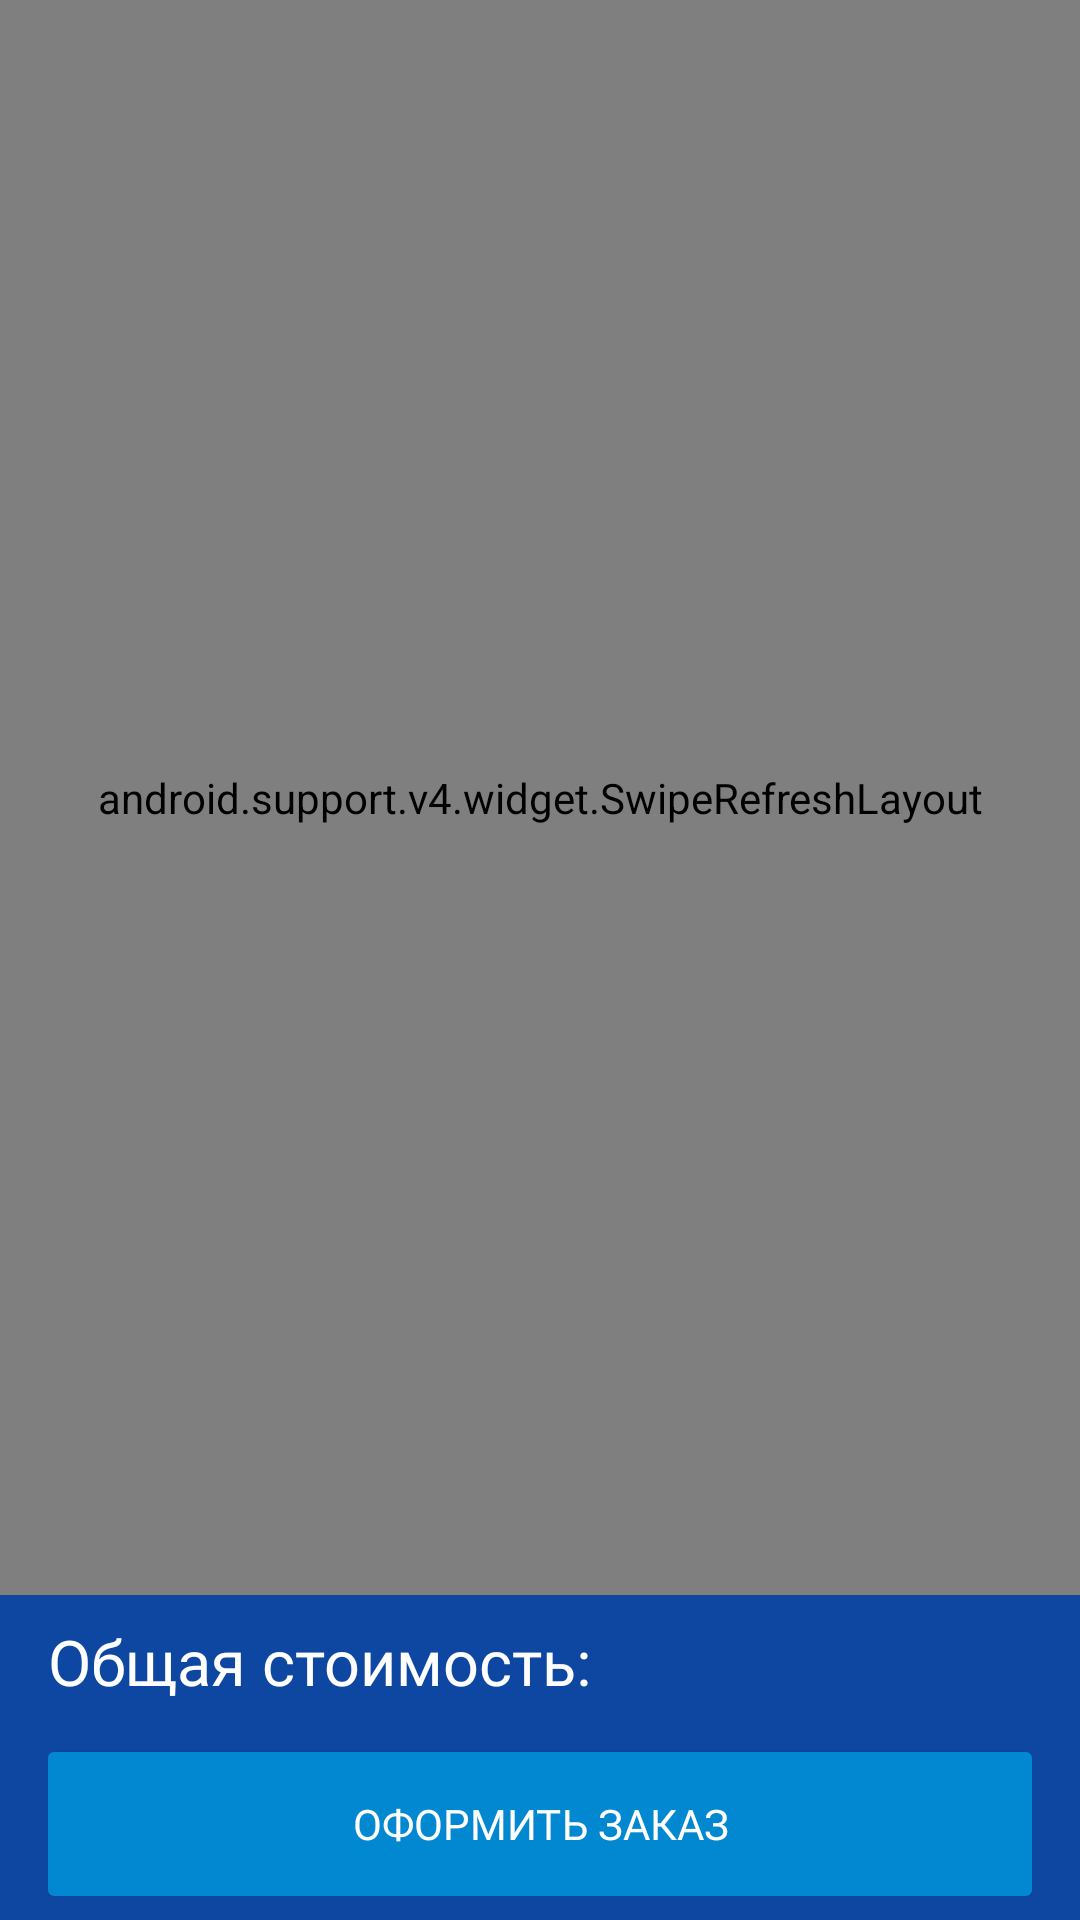

Produce the Android XML layout that renders to this screen, including the resource entries it uses.
<!-- AndroidManifest.xml: application theme AppTheme -->
<!-- res/layout/fragment_basket.xml -->
<?xml version="1.0" encoding="utf-8"?>
<LinearLayout xmlns:android="http://schemas.android.com/apk/res/android"
    xmlns:tools="http://schemas.android.com/tools"
    android:layout_width="match_parent"
    android:layout_height="match_parent"
    android:orientation="vertical">

    <LinearLayout
        android:id="@+id/entireBasketLinearLayout"
        android:layout_width="match_parent"
        android:layout_height="match_parent"
        android:background="@color/white"
        android:orientation="vertical"
        android:visibility="visible">

        <android.support.v4.widget.SwipeRefreshLayout
            android:id="@+id/basketSwipeRefreshLayout"
            android:layout_width="match_parent"
            android:layout_height="0dp"
            android:layout_weight="1">

            <android.support.v7.widget.RecyclerView
                android:id="@+id/basketRecyclerView"
                android:layout_width="match_parent"
                android:layout_height="match_parent"
                android:scrollbars="vertical">
            </android.support.v7.widget.RecyclerView>
        </android.support.v4.widget.SwipeRefreshLayout>

        <ProgressBar
            android:id="@+id/basketProgressBar"
            style="?android:attr/progressBarStyle"
            android:layout_width="match_parent"
            android:layout_height="wrap_content"
            android:layout_gravity="center"
            android:visibility="gone"
            tools:visibility="visible"/>

        <RelativeLayout
            android:layout_width="match_parent"
            android:layout_height="wrap_content"
            android:background="@color/frameBackgroundColor"
            android:paddingBottom="8dp"
            android:paddingEnd="16dp"
            android:paddingStart="16dp"
            android:paddingTop="8dp">

            <TextView
                android:id="@+id/totalTextTextView"
                android:layout_width="wrap_content"
                android:layout_height="wrap_content"
                android:layout_alignParentStart="true"
                android:fontFamily="@font/roboto_medium"
                android:text="@string/total_cost_of_goods"
                android:textColor="@color/white"
                android:textSize="21sp" />

            <TextView
                android:id="@+id/totalCoastTextView"
                android:layout_width="wrap_content"
                android:layout_height="wrap_content"
                android:layout_alignParentEnd="true"
                android:fontFamily="@font/roboto_medium"
                android:textColor="@color/white"
                android:textSize="21sp"
                tools:text="25 000 р" />

            <Button
                android:id="@+id/checkoutButton"
                android:layout_width="match_parent"
                android:layout_height="wrap_content"
                android:layout_below="@+id/totalTextTextView"
                android:layout_marginTop="16dp"
                android:background="@drawable/bg_default_button"
                android:fontFamily="@font/roboto_medium"
                android:foreground="?selectableItemBackground"
                android:text="@string/place_order_for_purchase"
                android:textAllCaps="true"
                android:textColor="@color/white"
                android:textSize="14sp" />
        </RelativeLayout>
    </LinearLayout>

    <LinearLayout
        android:id="@+id/emptyBasketLinearLayout"
        android:layout_width="match_parent"
        android:layout_height="match_parent"
        android:gravity="center_vertical"
        android:orientation="vertical"
        android:padding="16dp">

        <TextView
            android:layout_width="wrap_content"
            android:layout_height="wrap_content"
            android:layout_gravity="center_horizontal"
            android:fontFamily="@font/roboto_medium"
            android:text="@string/empty_basket"
            android:textColor="@color/white"
            android:textSize="21sp" />

        <ImageView
            android:layout_width="64dp"
            android:layout_height="64dp"
            android:layout_gravity="center"
            android:layout_marginTop="16dp"
            android:src="@drawable/ic_basket_frag" />
    </LinearLayout>
</LinearLayout>
<!-- resources referenced by this layout -->
<resources>
  <color name="frameBackgroundColor">#0D47A1</color>
  <color name="white">#FFFFFF</color>
  <!-- drawable bg_default_button (drawable) -->
  <?xml version="1.0" encoding="utf-8"?>
  <shape xmlns:android="http://schemas.android.com/apk/res/android" >
      <solid android:color="@color/selector_default_button" />
      <corners android:bottomRightRadius="2dp"
          android:bottomLeftRadius="2dp"
          android:topRightRadius="2dp"
          android:topLeftRadius="2dp"/>
  </shape>
  <string name="empty_basket">Нет товаров в корзине</string>
  <string name="place_order_for_purchase">Оформить заказ</string>
  <string name="total_cost_of_goods">Общая стоимость:</string>
  <style name="AppTheme" parent="Theme.AppCompat.Light.NoActionBar">
          <item name="colorPrimary">@color/colorPrimary</item>
          <item name="colorPrimaryDark">@color/colorPrimaryDark</item>
          <item name="colorAccent">@color/colorAccent</item>
          <item name="drawerArrowStyle">@style/DrawerArrowStyle</item>
         <item name="android:windowBackground">@color/colorPrimary</item>
  
  
         <item name="android:windowContentTransitions">true</item>
      </style>
  <color name="colorPrimary">#1F304E</color>
  <color name="colorPrimaryDark">#222427</color>
  <color name="colorAccent">#D50000</color>
  <style name="DrawerArrowStyle" parent="Widget.AppCompat.DrawerArrowToggle">
          <item name="spinBars">true</item>
          <item name="color">@color/white</item>
      </style>
</resources>
